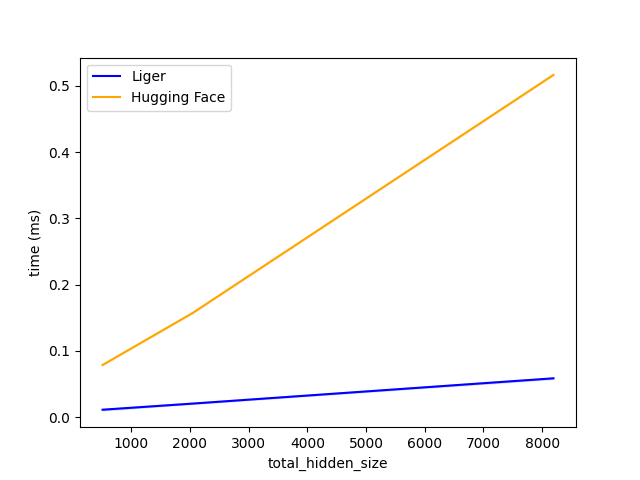

The file beside this chart, header and first rows:
total_hidden_size, Liger, Hugging Face
512, 0.01136, 0.07882
2048, 0.02058, 0.1573
8192, 0.05872, 0.5164
